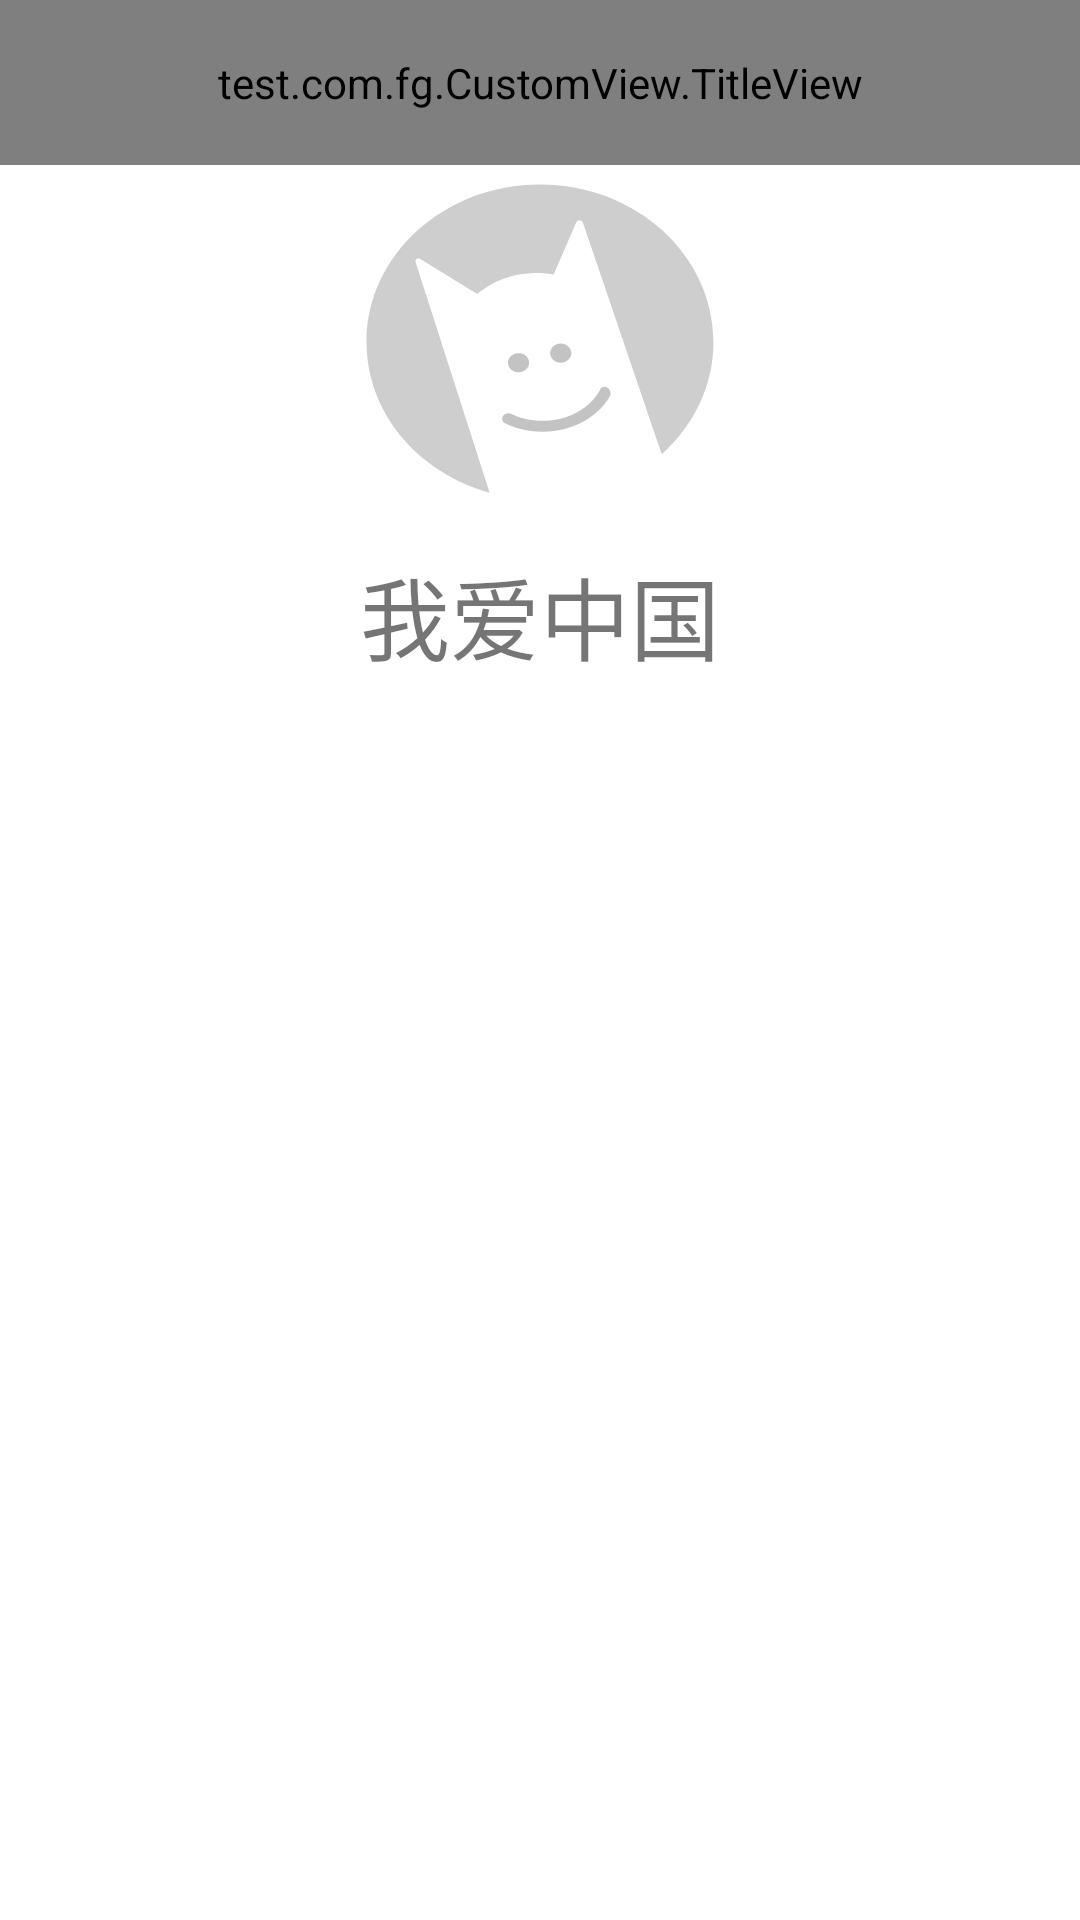

Here is an Android app screen rendered from its layout file. Give the layout XML and the strings, colors and styles it references.
<!-- AndroidManifest.xml: fallback theme Theme.MaterialComponents.DayNight.NoActionBar -->
<!-- res/layout/activity_user.xml -->
<?xml version="1.0" encoding="utf-8"?>

<android.support.constraint.ConstraintLayout
    xmlns:android="http://schemas.android.com/apk/res/android"
    xmlns:tools="http://schemas.android.com/tools"
    android:layout_width="match_parent"
    android:layout_height="match_parent"
    xmlns:title="http://schemas.android.com/apk/res-auto">

    <LinearLayout
        android:layout_width="match_parent"
        android:layout_height="match_parent"
        android:orientation="vertical"
        tools:ignore="MissingConstraints">

        <test.com.fg.CustomView.TitleView
            android:id="@+id/account"
            android:layout_width="match_parent"
            android:layout_height="55dp"
            android:background="@color/colorPrimary"
            title:right_text="注销"
            title:title_name="今日菜谱"
            title:title_text_color="@android:color/white"
            title:title_text_size="20sp">
        </test.com.fg.CustomView.TitleView>
        <ScrollView
            android:layout_width="match_parent"
            android:layout_height="match_parent"
            tools:ignore="MissingConstraints">

            <LinearLayout
                android:layout_width="match_parent"
                android:layout_height="wrap_content"
                android:orientation="vertical">
                <LinearLayout
                    android:layout_width="match_parent"
                    android:layout_height="wrap_content"
                    android:gravity="center_horizontal"
                    android:orientation="vertical">
                    <ImageView
                        android:id="@+id/head"
                        android:layout_width="130dp"
                        android:layout_height="118dp"
                        android:background="@drawable/head"/>
                    <TextView
                        android:id="@+id/user_username"
                        android:layout_width="wrap_content"
                        android:layout_height="wrap_content"
                        android:paddingTop="10dp"
                        android:text="我爱中国"
                        android:textSize="30dp"/>

                </LinearLayout>

                <LinearLayout
                    android:paddingTop="20dp"
                    android:id="@+id/mymenu_layout"
                    android:layout_width="match_parent"
                    android:layout_height="wrap_content"
                    android:orientation="vertical">

                </LinearLayout>
            </LinearLayout>

        </ScrollView>


    </LinearLayout>

</android.support.constraint.ConstraintLayout>
<!-- resources referenced by this layout -->
<resources>
  <color name="colorPrimary">#ffaf50</color>
  <!-- drawable head (drawable) -->
  <vector xmlns:android="http://schemas.android.com/apk/res/android"
      android:width="24dp"
      android:height="24dp"
      android:viewportWidth="1024"
      android:viewportHeight="1024">
    <path
        android:pathData="M512,512m-512,0a512,512 0,1 0,1024.01 0,512 512,0 1,0 -1024.01,0Z"
        android:fillColor="#FFFFFF"/>
    <path
        android:pathData="M512,512m-455.38,0a455.38,455.38 0,1 0,910.77 0,455.38 455.38,0 1,0 -910.77,0Z"
        android:fillColor="#FFFFFF"/>
    <path
        android:pathData="M185.2,280.88c-2.12,-7.28 6.18,-13.36 12.53,-9.03l149.47,101.64c26.08,-24.05 57.96,-42.66 94.64,-52.8 35.66,-9.86 71.97,-10.6 106.06,-3.96l59.34,-151.03c3.13,-8.11 14.65,-7.74 17.32,0.46l207.04,670.21c83.81,-82.59 135.79,-197.4 135.79,-324.36C967.39,260.5 763.51,56.62 512,56.62 260.5,56.62 56.62,260.5 56.62,512c0,205.53 136.17,379.24 323.21,435.88l-194.64,-667z"
        android:fillColor="#CECECE"/>
    <path
        android:pathData="M692.2,647.38c-0.83,-0.74 -1.57,-1.57 -2.4,-2.3 -5.9,-5.99 -15.67,-4.15 -19.26,3.5 -24.97,53.63 -83.49,91.51 -151.86,91.51 -30.13,0 -58.24,-7.37 -82.47,-20.09 -7.55,-3.96 -16.77,-1.2 -21.28,6.08 -0.09,0.09 -0.09,0.18 -0.18,0.28 -4.52,7.37 -1.75,16.86 5.71,20.83 28.84,15.48 62.38,24.33 98.14,24.33 77.68,0 144.77,-41.74 176.47,-102.01 4.05,-7.47 3.04,-16.41 -2.86,-22.12zM455.66,599.65c15.3,0 27.74,-12.44 27.74,-27.74s-12.44,-27.74 -27.74,-27.74 -27.74,12.44 -27.74,27.74 12.34,27.74 27.74,27.74zM566.42,571.91c15.3,0 27.74,-12.44 27.74,-27.74s-12.44,-27.74 -27.74,-27.74 -27.74,12.44 -27.74,27.74 12.44,27.74 27.74,27.74z"
        android:fillColor="#C3C3C3"/>
  </vector>
</resources>
